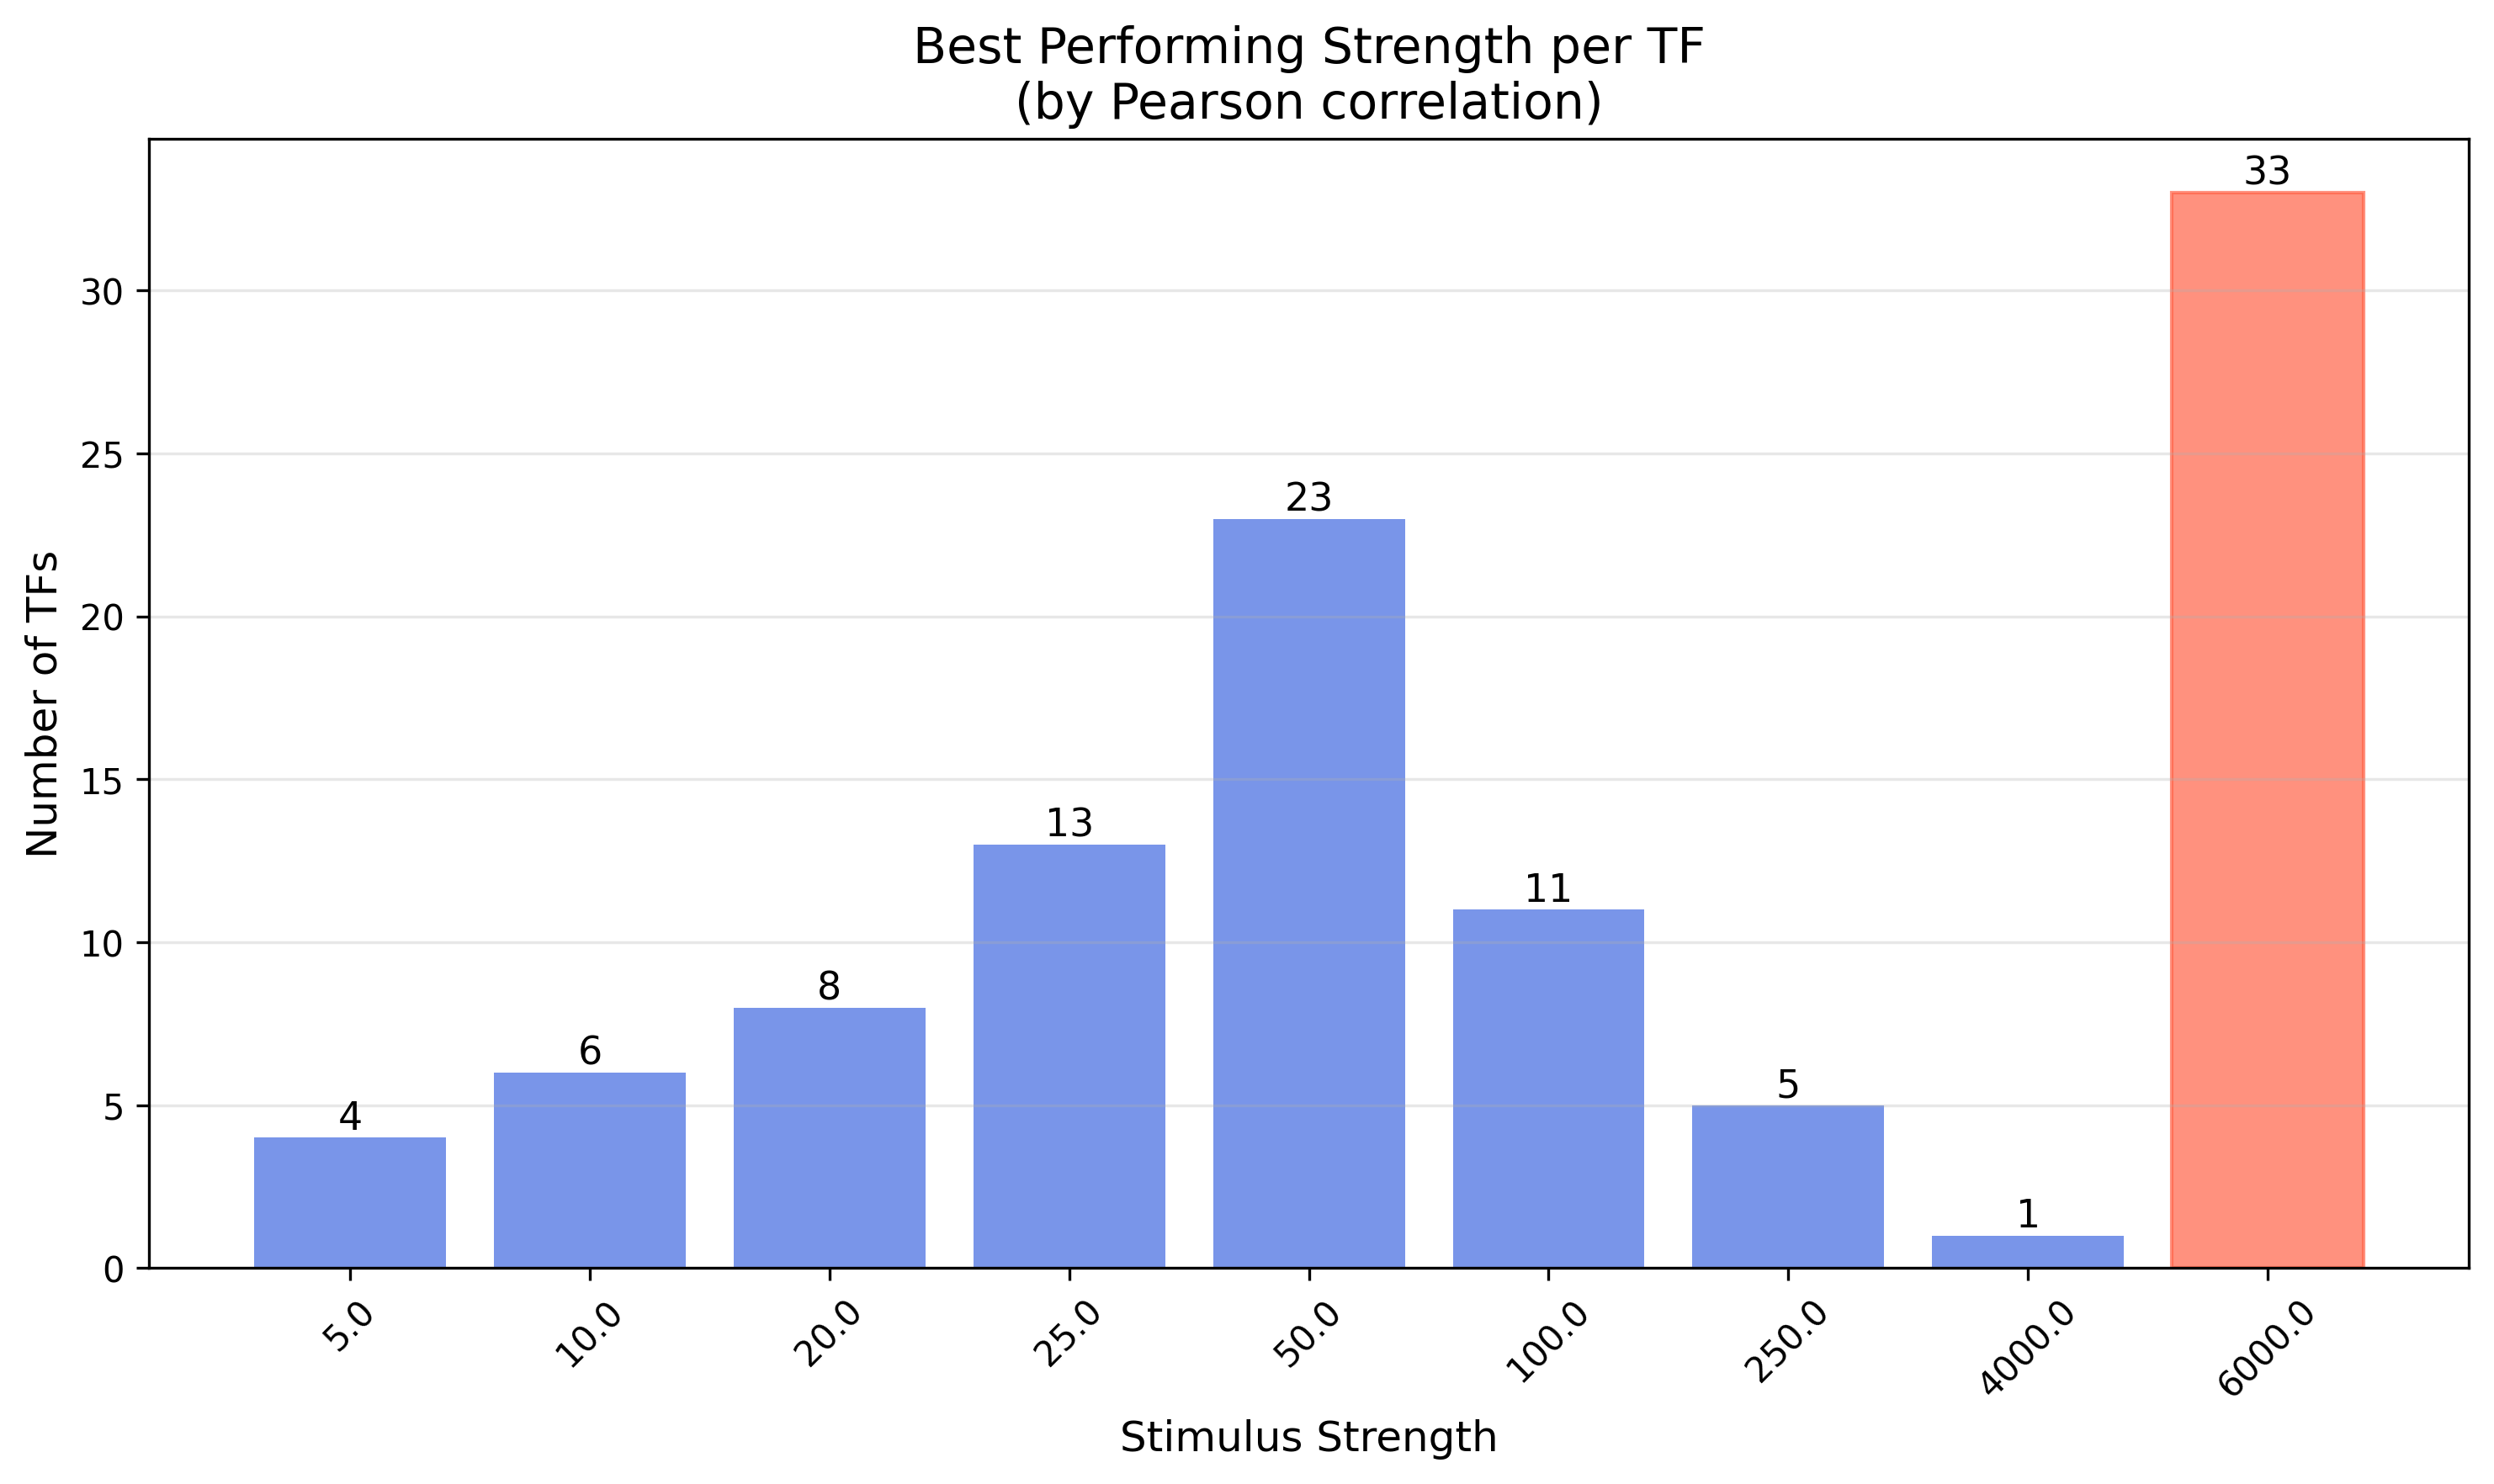

Data behind this chart, as committed beside it:
TF, best_strength
O00327, 6000
O00716, 100.0
O14593, 5.0
O43524, 10.0
O75030, 100.0
P01100, 20.0
P01106, 100.0
P03372, 250.0
P04150, 50.0
P04637, 6000
P05412, 25.0
P05549, 6000
P06401, 6000
P08047, 6000
P08651, 6000
P10070, 6000
P10242, 10.0
P10275, 25.0
P10276, 20.0
P10914, 50.0
P11308, 50.0
P11473, 6000
P11831, 50.0
P14859, 50.0
P14921, 50.0
P15036, 50.0
P15336, 10.0
P15407, 50.0
P15923, 25.0
P15976, 20.0
P16220, 5.0
P17535, 50.0
P17542, 250.0
P17676, 50.0
P17947, 6000
P18146, 50.0
P18846, 6000
P18848, 25.0
P18850, 6000
P19419, 20.0
P19544, 100.0
P19793, 6000
P19838, 25.0
P20823, 6000
P22415, 6000
P23511, 6000
P23769, 25.0
P23771, 100.0
P24468, 50.0
P25490, 6000
P26367, 5.0
P36956, 6000
P37231, 6000
P37275, 6000
P40763, 20.0
P41235, 50.0
P42224, 50.0
P42226, 250.0
P42229, 250.0
P48382, 6000
... 44 more rows
